Run: headless pygame with SDL's dummy video driver; simulated clock (each Clock.tick advances the game by its frame time, no real sleeping); random seed 0; keys injected as events and as key.get_pressed() state; no mouse input.
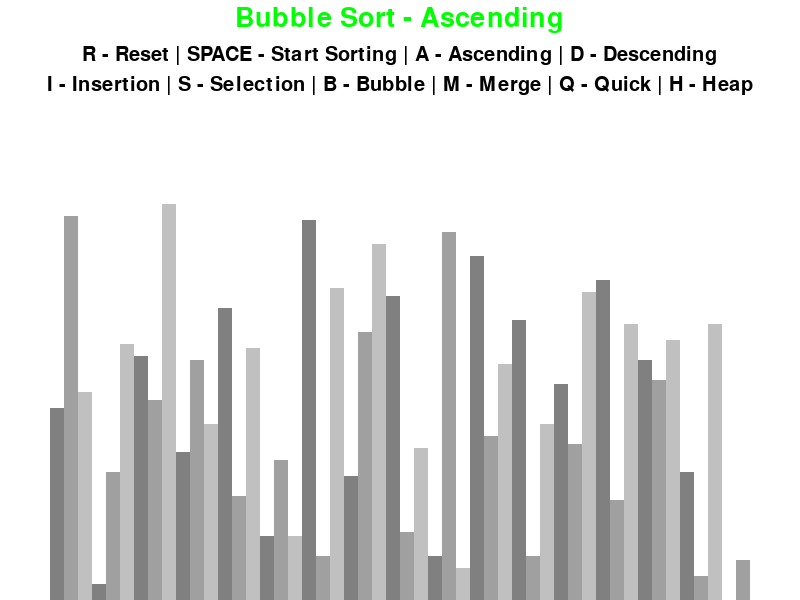
Frame 1 of 4 · flips 1–60 · no input
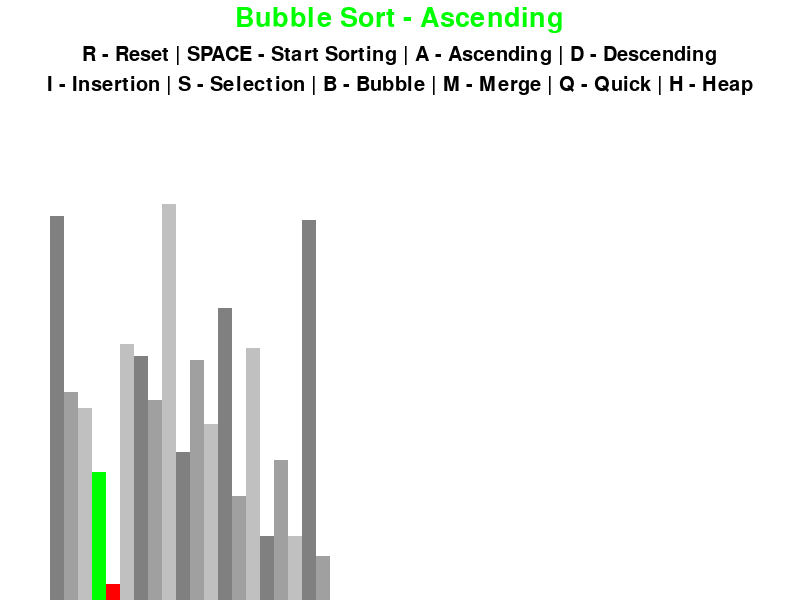
Frame 2 of 4 · flips 61–180 · tapped SPACE, RETURN · held RIGHT (→), D
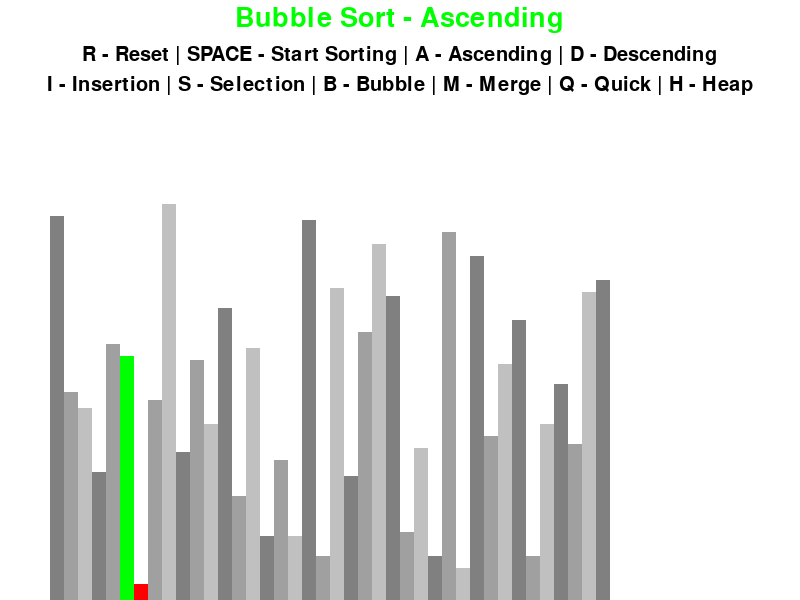
Frame 3 of 4 · flips 181–300 · held DOWN (↓), S
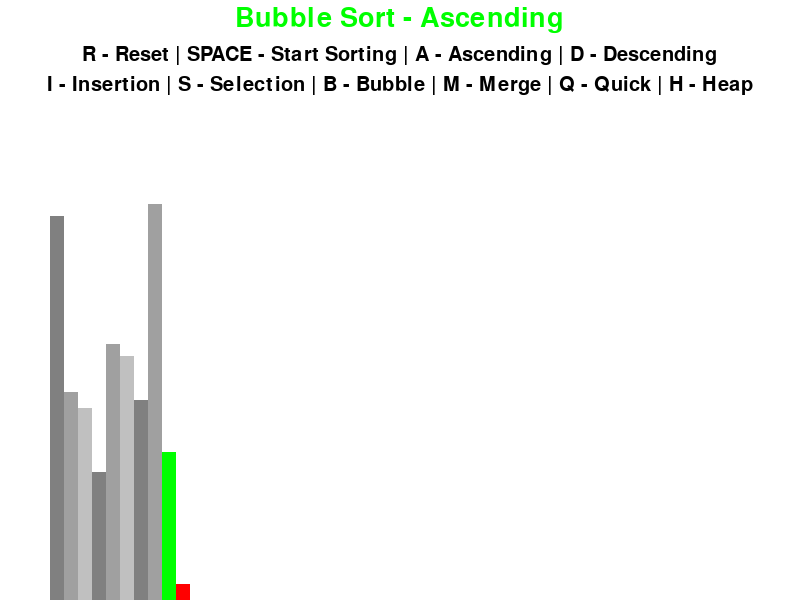
Frame 4 of 4 · flips 301–420 · held LEFT (←), A, UP (↑), W

The pygame program that drew these frames:

# Silas Green
# Project: Algorithm Visualizer

# This project visualizes various sorting algorithms (Bubble Sort, Insertion Sort, Merge Sort, Quick Sort, Heap Sort,
# and Selection Sort) using the Pygame library. It allows the user to visualize the step-by-step sorting process
# and interactively switch between algorithms, reset the list, and choose between ascending or descending order.

# Date: 9/21/24
# Language: Python 3.9+
# Libraries: Pygame, Random, Math

import pygame
import random
import math

# Initialize Pygame
pygame.init()


# Class to manage the display board and key elements for sorting visualization
class board_info:
    BLACK = 0, 0, 0  # RGB value for black
    WHITE = 255, 255, 255  # RGB value for white
    GREEN = 0, 255, 0  # RGB value for green (used for highlighting during sorting)
    RED = 255, 0, 0  # RGB value for red (used for highlighting during sorting)
    BACKGROUND_COLOR = WHITE  # Background color for the visualization

    # Grey gradients to create a visual effect for the sorting elements
    GRADIENTS = [
        (128, 128, 128),
        (160, 160, 160),
        (192, 192, 192)
    ]

    # Fonts for displaying titles and controls
    FONT = pygame.font.SysFont('roboto', 30)
    LARGE_FONT = pygame.font.SysFont('roboto', 40)

    # Padding for better visual representation
    SIDE_PAD = 100
    TOP_PAD = 150

    # Constructor to initialize board dimensions and set up the list
    def __init__(self, width, height, lst):
        self.width = width
        self.height = height
        self.window = pygame.display.set_mode((self.width, self.height))  # Pygame window
        pygame.display.set_caption("Sorting Algorithm Visualizer!")  # Window title
        self.set_list(lst)

    # Method to set and update the list being sorted
    def set_list(self, lst):
        self.lst = lst
        self.min_val = min(lst)  # Minimum value in the list
        self.max_val = max(lst)  # Maximum value in the list

        # Calculate width and height of each bar to be displayed in the visualization
        self.board_width = round((self.width - self.SIDE_PAD) / len(lst))
        self.board_height = math.floor((self.height - self.TOP_PAD) / (self.max_val - self.min_val))
        self.start_x = self.SIDE_PAD // 2  # Starting x position for the first bar


# Draw the main board with algorithm information and controls
def draw(draw_info, sorting_algorithm_name, ascending):
    draw_info.window.fill(draw_info.BACKGROUND_COLOR)

    # Render the title displaying the sorting algorithm and order
    title = draw_info.LARGE_FONT.render(f"{sorting_algorithm_name} - {'Ascending' if ascending else 'Descending'}", 1,
                                        draw_info.GREEN)
    draw_info.window.blit(title, (draw_info.width / 2 - title.get_width() / 2, 5))

    # Render controls for user input
    controls = draw_info.FONT.render("R - Reset | SPACE - Start Sorting | A - Ascending | D - Descending", 1,
                                     draw_info.BLACK)
    draw_info.window.blit(controls, (draw_info.width / 2 - controls.get_width() / 2, 45))

    # Render available sorting algorithms
    sorting = draw_info.FONT.render("I - Insertion | S - Selection | B - Bubble | M - Merge | Q - Quick | H - Heap", 1,
                                    draw_info.BLACK)
    draw_info.window.blit(sorting, (draw_info.width / 2 - sorting.get_width() / 2, 75))

    # Draw the list of bars representing the data
    draw_list(draw_info)
    pygame.display.update()


# Draw the list of elements (bars) in the visualizer
def draw_list(draw_info, color_positions=None, clear_bg=False):
    if color_positions is None:
        color_positions = {}  # Default color positions if none are provided

    lst = draw_info.lst

    # Clear the background if necessary to avoid drawing over old frames
    if clear_bg:
        clear_rect = (draw_info.SIDE_PAD // 2, draw_info.TOP_PAD, draw_info.width - draw_info.SIDE_PAD,
                      draw_info.height - draw_info.TOP_PAD)
        pygame.draw.rect(draw_info.window, draw_info.BACKGROUND_COLOR, clear_rect)

    # Iterate through each element in the list and draw it as a bar
    for i, val in enumerate(lst):
        x = draw_info.start_x + i * draw_info.board_width  # X-coordinate of the bar
        y = draw_info.height - (val - draw_info.min_val) * draw_info.board_height  # Height of the bar

        # Alternate colors for bars using predefined gradients
        color = draw_info.GRADIENTS[i % 3]

        # Change color of specific positions during sorting
        if i in color_positions:
            color = color_positions[i]

        pygame.draw.rect(draw_info.window, color, (x, y, draw_info.board_width, draw_info.height))

        # Update display immediately for smoother visualization during sorting
        if clear_bg:
            pygame.display.update()


# Create our random list of values
def generate_starting_list(n, min_val, max_val):
    # O(n) - Each value is generated randomly once for each element
    lst = [random.randint(min_val, max_val) for _ in range(n)]
    return lst


# Bubble Sort - Time complexity: O(n^2)
def bubble_sort(draw_info, ascending=True):
    lst = draw_info.lst
    # O(n) for outer loop
    for i in range(len(lst) - 1):
        # O(n) for inner loop, making it O(n^2) in total
        for j in range(len(lst) - 1 - i):
            num1 = lst[j]
            num2 = lst[j + 1]

            if (num1 > num2 and ascending) or (num1 < num2 and not ascending):
                lst[j], lst[j + 1] = lst[j + 1], lst[j]  # O(1) - Single swap operation
                draw_list(draw_info, {j: draw_info.GREEN, j + 1: draw_info.RED}, True)
                yield True

    return lst


# Insertion Sort - Time complexity: O(n^2)
def insertion_sort(draw_info, ascending=True):
    lst = draw_info.lst
    # O(n) for the outer loop
    for i in range(1, len(lst)):
        current = lst[i]
        # O(n) in the worst case when each element has to be compared (so O(n^2) total)
        while True:
            ascending_sort = i > 0 and lst[i - 1] > current and ascending
            descending_sort = i > 0 and lst[i - 1] < current and not ascending

            if not ascending_sort and not descending_sort:
                break

            lst[i] = lst[i - 1]  # O(1) - Single assignment
            i -= 1
            lst[i] = current  # O(1)
            draw_list(draw_info, {i - 1: draw_info.GREEN, i: draw_info.RED}, True)
            yield True

    return lst


# Merge Sort - Time complexity: O(n log n)
def merge_sort(draw_info, ascending=True):
    lst = draw_info.lst

    # Merging step - O(n)
    def merge(start, mid, end):
        left = lst[start:mid + 1]  # O(k) - where k is the size of left
        right = lst[mid + 1:end + 1]  # O(k) - where k is the size of right

        i = j = 0
        k = start
        while i < len(left) and j < len(right):  # O(k)
            if (left[i] <= right[j] and ascending) or (left[i] >= right[j] and not ascending):
                lst[k] = left[i]
                i += 1
            else:
                lst[k] = right[j]
                j += 1
            draw_list(draw_info, {k: draw_info.GREEN}, True)
            k += 1
            yield True

        while i < len(left):  # O(k)
            lst[k] = left[i]
            draw_list(draw_info, {k: draw_info.GREEN}, True)
            i += 1
            k += 1
            yield True

        while j < len(right):  # O(k)
            lst[k] = right[j]
            draw_list(draw_info, {k: draw_info.GREEN}, True)
            j += 1
            k += 1
            yield True

    # Recursive step - O(log n)
    def merge_sort_recursive(start, end):
        if start >= end:
            return

        mid = (start + end) // 2
        yield from merge_sort_recursive(start, mid)  # O(log n) depth of recursion
        yield from merge_sort_recursive(mid + 1, end)
        yield from merge(start, mid, end)  # O(n) per level of recursion

    yield from merge_sort_recursive(0, len(lst) - 1)


# Quick Sort - Time complexity: O(n log n) average, O(n^2) worst case
def quick_sort(draw_info, ascending=True):
    lst = draw_info.lst

    # Partition step - O(n)
    def partition(low, high):
        pivot = lst[high]
        i = low - 1

        for j in range(low, high):  # O(n) to scan the partition
            if (lst[j] <= pivot and ascending) or (lst[j] >= pivot and not ascending):
                i += 1
                lst[i], lst[j] = lst[j], lst[i]  # O(1)
                draw_list(draw_info, {i: draw_info.GREEN, j: draw_info.RED}, True)
                yield True

        lst[i + 1], lst[high] = lst[high], lst[i + 1]  # O(1) swap with pivot
        draw_list(draw_info, {i + 1: draw_info.GREEN, high: draw_info.RED}, True)
        yield True
        return i + 1

    # Recursive step - O(log n) on average
    def quick_sort_recursive(low, high):
        if low < high:
            pi = yield from partition(low, high)  # O(n) per partition
            yield from quick_sort_recursive(low, pi - 1)  # O(log n) recursive depth
            yield from quick_sort_recursive(pi + 1, high)

    yield from quick_sort_recursive(0, len(lst) - 1)


# Heap Sort - Time complexity: O(n log n)
def heapify(draw_info, n, i, ascending=True):
    lst = draw_info.lst
    largest = i  # O(1)
    left = 2 * i + 1  # O(1)
    right = 2 * i + 2  # O(1)

    if ascending:
        if left < n and lst[left] > lst[largest]:  # O(1) comparison
            largest = left
        if right < n and lst[right] > lst[largest]:  # O(1)
            largest = right
    else:
        if left < n and lst[left] < lst[largest]:  # O(1)
            largest = left
        if right < n and lst[right] < lst[largest]:  # O(1)
            largest = right

    if largest != i:
        lst[i], lst[largest] = lst[largest], lst[i]  # O(1)
        draw_list(draw_info, {i: draw_info.GREEN, largest: draw_info.RED}, True)
        yield True
        yield from heapify(draw_info, n, largest, ascending)  # O(log n) depth of recursion


# Heap Sort Implementation - O(n log n)
def heap_sort(draw_info, ascending=True):
    lst = draw_info.lst
    n = len(lst)

    # Build heap - O(n)
    for i in range(n // 2 - 1, -1, -1):
        yield from heapify(draw_info, n, i, ascending)

    # Extract elements from heap - O(n log n)
    for i in range(n - 1, 0, -1):
        lst[i], lst[0] = lst[0], lst[i]  # O(1)
        draw_list(draw_info, {i: draw_info.GREEN, 0: draw_info.RED}, True)
        yield True
        yield from heapify(draw_info, i, 0, ascending)  # O(log n)


# Selection Sort - Time complexity: O(n^2)
def selection_sort(draw_info, ascending=True):
    lst = draw_info.lst
    n = len(lst)

    # O(n) outer loop
    for i in range(n):
        min_index = i
        # O(n) inner loop, making the overall complexity O(n^2)
        for j in range(i + 1, n):
            if (lst[j] < lst[min_index] and ascending) or (lst[j] > lst[min_index] and not ascending):
                min_index = j

            draw_list(draw_info, {j: draw_info.RED, min_index: draw_info.GREEN}, True)
            yield True

        # O(1) swap
        lst[i], lst[min_index] = lst[min_index], lst[i]
        draw_list(draw_info, {i: draw_info.GREEN, min_index: draw_info.RED}, True)
        yield True


# Main Function to Run the Program
def main():
    run = True  # Control flag to keep the program running
    clock = pygame.time.Clock()  # To control the frame rate of the visualization

    # Parameters for the list to be sorted
    n = 50  # Number of elements in the list
    min_val = 0  # Minimum value in the randomly generated list
    max_val = 100  # Maximum value in the randomly generated list

    sorting = False  # Flag to indicate whether a sorting process is active
    ascending = True  # Flag to indicate sorting order (ascending/descending)

    # Default sorting algorithm set to Bubble Sort
    sorting_algorithm = bubble_sort
    sorting_algorithm_name = "Bubble Sort"
    sorting_algorithm_generator = None  # Generator to manage the step-by-step sorting process

    # Generate the initial random list of values
    lst = generate_starting_list(n, min_val, max_val)

    # Create the board info (window dimensions and data list)
    draw_info = board_info(800, 600, lst)  # 800x600 window for visualization

    pygame.display.update()  # Refresh the display

    # Main event loop for Pygame
    while run:
        clock.tick(120)  # Cap the frame rate at 120 FPS for smoother visuals

        if sorting:
            # If a sorting algorithm is running, perform the next sorting step
            try:
                next(sorting_algorithm_generator)  # Execute the next step in the generator
            except StopIteration:
                sorting = False  # Sorting is finished
        else:
            # Draw the board and current status when not sorting
            draw(draw_info, sorting_algorithm_name, ascending)

        # Event handling loop for Pygame
        for event in pygame.event.get():
            if event.type == pygame.QUIT:  # Handle window close event
                run = False  # Exit the main loop, terminating the program

            if event.type != pygame.KEYDOWN:  # Continue only for key events
                continue

            if event.key == pygame.K_r:  # Reset the list to a new random list
                lst = generate_starting_list(n, min_val, max_val)
                draw_info.set_list(lst)  # Update the list in the board
                sorting = False  # Stop any ongoing sorting

            elif event.key == pygame.K_SPACE and not sorting:  # Start sorting
                sorting = True  # Sorting is now active
                sorting_algorithm_generator = sorting_algorithm(draw_info, ascending)  # Get the sorting generator

            # Set sorting order to ascend
            elif event.key == pygame.K_a and not sorting:
                ascending = True  # Sorting order: Ascending

            # Set sorting order to descend
            elif event.key == pygame.K_d and not sorting:
                ascending = False  # Sorting order: Descending

            # Switch between sorting algorithms based on key inputs
            elif event.key == pygame.K_i and not sorting:  # Insertion Sort
                sorting_algorithm = insertion_sort
                sorting_algorithm_name = "Insertion Sort"

            elif event.key == pygame.K_b and not sorting:  # Bubble Sort
                sorting_algorithm = bubble_sort
                sorting_algorithm_name = "Bubble Sort"

            elif event.key == pygame.K_m and not sorting:  # Merge Sort
                sorting_algorithm = merge_sort
                sorting_algorithm_name = "Merge Sort"

            elif event.key == pygame.K_q and not sorting:  # Quick Sort
                sorting_algorithm = quick_sort
                sorting_algorithm_name = "Quick Sort"

            elif event.key == pygame.K_h and not sorting:  # Heap Sort
                sorting_algorithm = heap_sort
                sorting_algorithm_name = "Heap Sort"

            elif event.key == pygame.K_s and not sorting:  # Selection Sort
                sorting_algorithm = selection_sort
                sorting_algorithm_name = "Selection Sort"

    pygame.quit()  # Cleanly quit Pygame when the program ends


# Ensure the main function runs when the script is executed directly
if __name__ == "__main__":
    main()
